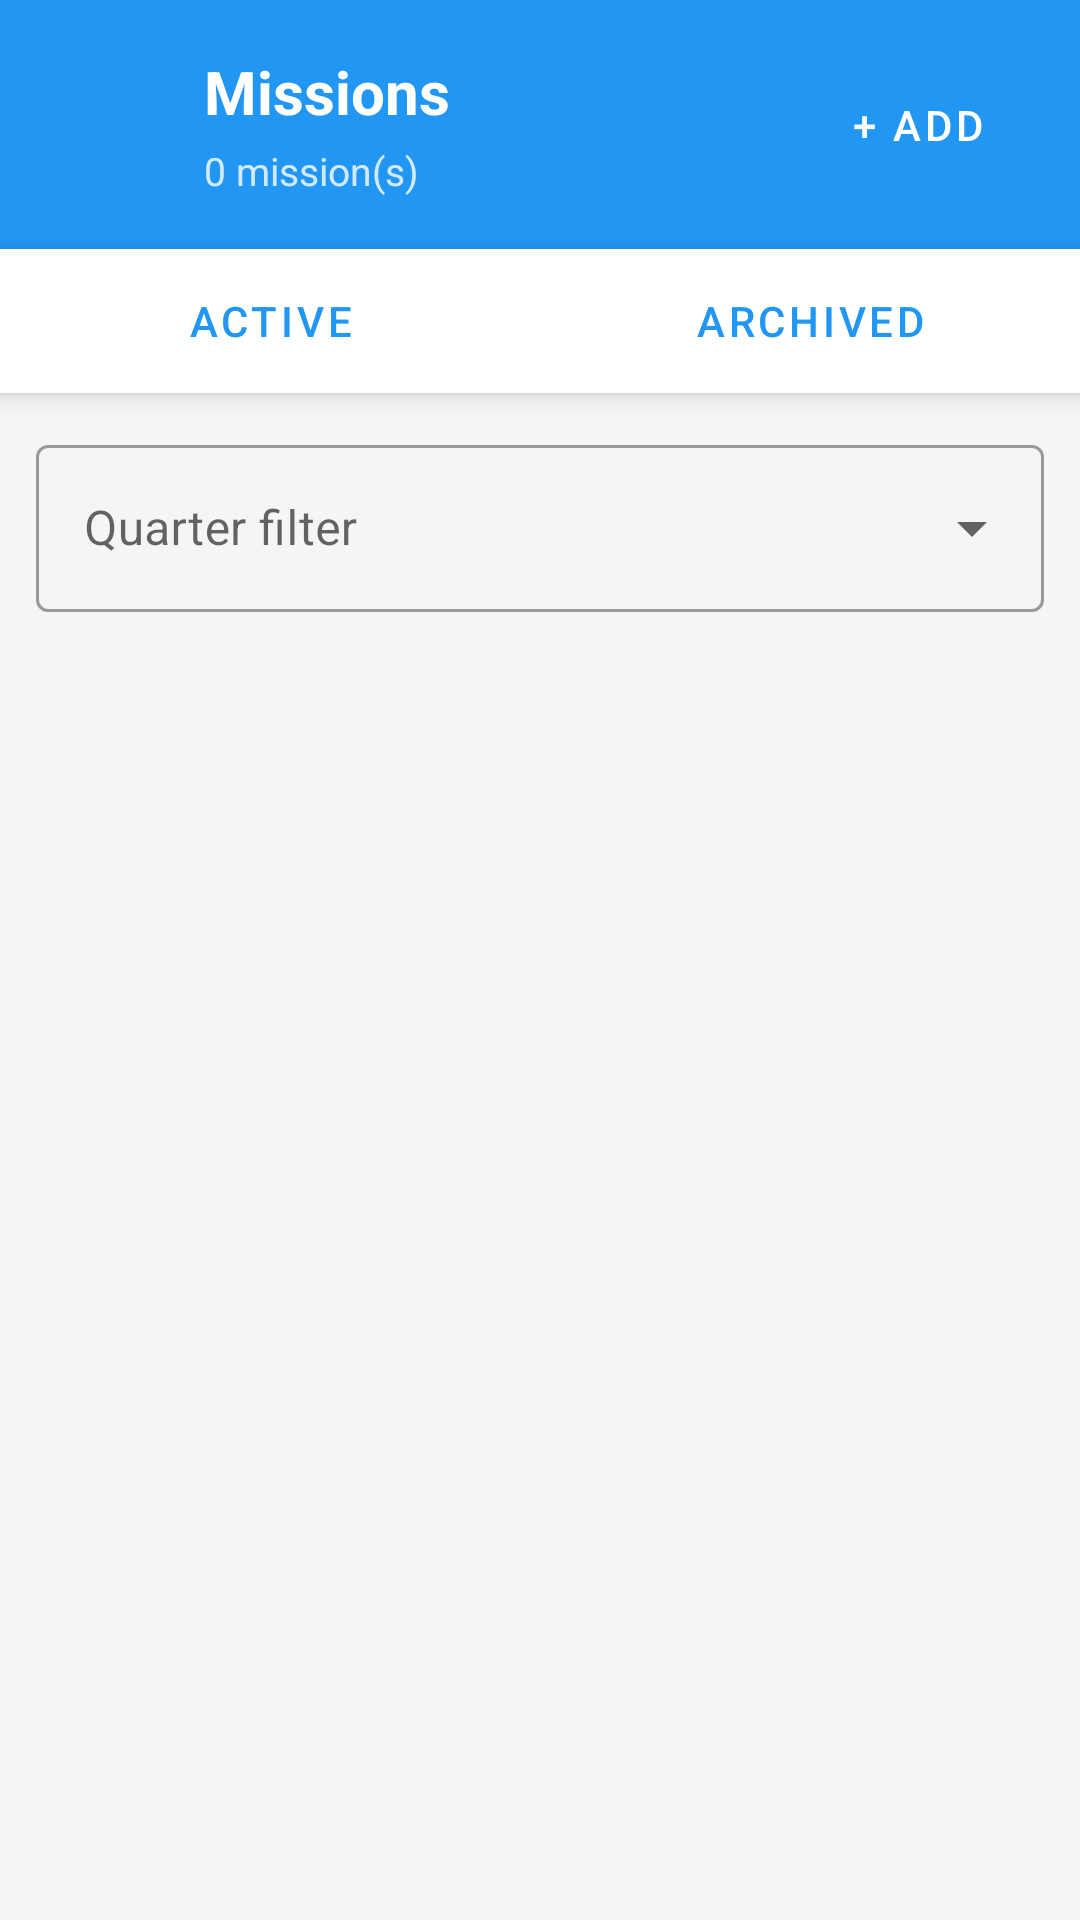

Layout XML and referenced resources for this Android screen:
<!-- AndroidManifest.xml: activity theme Theme.ScanLearnAR.NoActionBar -->
<!-- res/layout/activity_teacher_missions.xml -->
<?xml version="1.0" encoding="utf-8"?>
<LinearLayout xmlns:android="http://schemas.android.com/apk/res/android"
    xmlns:app="http://schemas.android.com/apk/res-auto"
    android:layout_width="match_parent"
    android:layout_height="match_parent"
    android:background="@color/background"
    android:fitsSystemWindows="true"
    android:orientation="vertical">

    <LinearLayout
        android:layout_width="match_parent"
        android:layout_height="wrap_content"
        android:background="@color/primary"
        android:gravity="center_vertical"
        android:orientation="horizontal"
        android:padding="16dp">

        <ImageButton
            android:id="@+id/btnBack"
            android:layout_width="40dp"
            android:layout_height="40dp"
            android:background="?attr/selectableItemBackgroundBorderless"
            android:contentDescription="Back"
            android:padding="8dp"
            android:src="@drawable/ic_arrow_back"
            app:tint="@android:color/white" />

        <LinearLayout
            android:layout_width="0dp"
            android:layout_height="wrap_content"
            android:layout_marginStart="12dp"
            android:layout_weight="1"
            android:orientation="vertical">

            <TextView
                android:layout_width="wrap_content"
                android:layout_height="wrap_content"
                android:text="Missions"
                android:textColor="@android:color/white"
                android:textSize="20sp"
                android:textStyle="bold" />

            <TextView
                android:id="@+id/tvSummary"
                android:layout_width="wrap_content"
                android:layout_height="wrap_content"
                android:layout_marginTop="4dp"
                android:text="0 mission(s)"
                android:textColor="#CCFFFFFF"
                android:textSize="13sp" />
        </LinearLayout>

        <com.google.android.material.button.MaterialButton
            android:id="@+id/btnAddMission"
            style="@style/Widget.MaterialComponents.Button.TextButton"
            android:layout_width="wrap_content"
            android:layout_height="wrap_content"
            android:minWidth="0dp"
            android:minHeight="48dp"
            android:paddingStart="16dp"
            android:paddingTop="10dp"
            android:paddingEnd="16dp"
            android:paddingBottom="10dp"
            android:text="+ Add"
            android:textColor="@android:color/white" />
    </LinearLayout>

    <LinearLayout
        android:layout_width="match_parent"
        android:layout_height="wrap_content"
        android:background="@android:color/white"
        android:elevation="4dp"
        android:orientation="horizontal">

        <Button
            android:id="@+id/tabActive"
            style="@style/Widget.MaterialComponents.Button.TextButton"
            android:layout_width="0dp"
            android:layout_height="48dp"
            android:layout_weight="1"
            android:text="Active" />

        <Button
            android:id="@+id/tabArchived"
            style="@style/Widget.MaterialComponents.Button.TextButton"
            android:layout_width="0dp"
            android:layout_height="48dp"
            android:layout_weight="1"
            android:text="Archived" />
    </LinearLayout>

    <com.google.android.material.textfield.TextInputLayout
        android:id="@+id/tilQuarterFilter"
        style="@style/Widget.MaterialComponents.TextInputLayout.OutlinedBox.ExposedDropdownMenu"
        android:layout_width="match_parent"
        android:layout_height="wrap_content"
        android:layout_marginStart="12dp"
        android:layout_marginTop="12dp"
        android:layout_marginEnd="12dp"
        android:hint="Quarter filter">

        <com.google.android.material.textfield.MaterialAutoCompleteTextView
            android:id="@+id/etQuarterFilter"
            android:layout_width="match_parent"
            android:layout_height="wrap_content"
            android:inputType="none" />
    </com.google.android.material.textfield.TextInputLayout>

    <FrameLayout
        android:layout_width="match_parent"
        android:layout_height="0dp"
        android:layout_weight="1">

        <ProgressBar
            android:id="@+id/loadingIndicator"
            android:layout_width="wrap_content"
            android:layout_height="wrap_content"
            android:layout_gravity="center"
            android:visibility="gone" />

        <androidx.recyclerview.widget.RecyclerView
            android:id="@+id/rvMissions"
            android:layout_width="match_parent"
            android:layout_height="match_parent"
            android:clipToPadding="false"
            android:padding="12dp"
            android:visibility="gone" />

        <LinearLayout
            android:id="@+id/emptyState"
            android:layout_width="match_parent"
            android:layout_height="match_parent"
            android:gravity="center"
            android:orientation="vertical"
            android:visibility="gone">

            <TextView
                android:layout_width="wrap_content"
                android:layout_height="wrap_content"
                android:text="No missions in this filter yet."
                android:textColor="@color/text_secondary"
                android:textSize="15sp" />
        </LinearLayout>
    </FrameLayout>
</LinearLayout>
<!-- resources referenced by this layout -->
<resources>
  <color name="background">#F5F5F5</color>
  <color name="primary">#2196F3</color>
  <color name="text_secondary">#757575</color>
  <style name="Theme.ScanLearnAR.NoActionBar" parent="Theme.ScanLearnAR">
          <item name="windowActionBar">false</item>
          <item name="windowNoTitle">true</item>
          <item name="android:windowFullscreen">false</item>
          <item name="android:windowDrawsSystemBarBackgrounds">true</item>
          <item name="android:statusBarColor">@color/primary_dark</item>
          <item name="android:windowLayoutInDisplayCutoutMode">never</item>
          <item name="android:windowLightStatusBar">true</item>
      </style>
  <style name="Theme.ScanLearnAR" parent="Theme.MaterialComponents.DayNight.DarkActionBar">
          <item name="colorPrimary">@color/primary</item>
          <item name="colorPrimaryVariant">@color/primary_dark</item>
          <item name="colorOnPrimary">@android:color/white</item>
          <item name="android:statusBarColor">@color/primary_dark</item>
          <item name="android:windowFullscreen">false</item>
          <item name="android:windowDrawsSystemBarBackgrounds">true</item>
          <item name="android:windowLayoutInDisplayCutoutMode">never</item>
          <item name="android:windowLightStatusBar">true</item>
      </style>
  <color name="primary_dark">#1976D2</color>
</resources>
